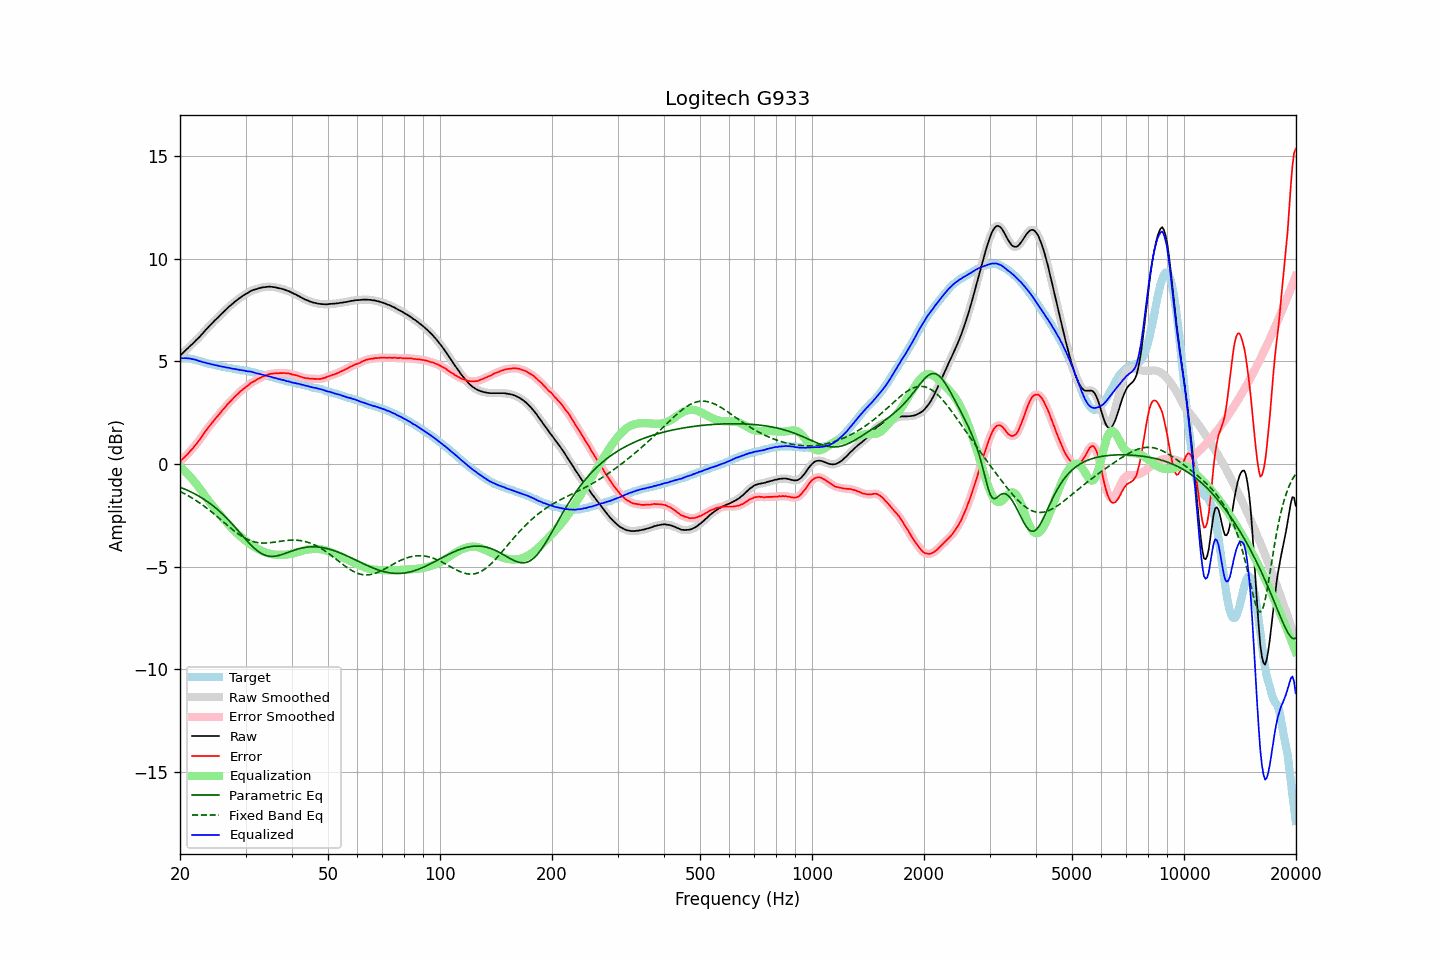

The file beside this chart, header and first rows:
frequency, raw, error, smoothed, error_smoothed, equalization, parametric_eq, fixed_band_eq, equalized_raw, equalized_smoothed, target
20.00, 5.27, 0.12, 5.27, 0.12, -0.12, -1.13, -1.34, 5.15, 5.15, 5.15
20.20, 5.35, 0.20, 5.35, 0.19, -0.19, -1.16, -1.38, 5.16, 5.15, 5.15
20.40, 5.42, 0.27, 5.42, 0.27, -0.27, -1.19, -1.42, 5.15, 5.16, 5.15
20.61, 5.50, 0.35, 5.50, 0.34, -0.34, -1.23, -1.46, 5.15, 5.16, 5.15
20.81, 5.58, 0.43, 5.58, 0.42, -0.42, -1.26, -1.50, 5.16, 5.15, 5.15
21.02, 5.65, 0.50, 5.65, 0.51, -0.50, -1.30, -1.54, 5.14, 5.15, 5.15
21.23, 5.73, 0.60, 5.73, 0.59, -0.59, -1.33, -1.59, 5.14, 5.14, 5.13
21.44, 5.80, 0.68, 5.80, 0.68, -0.68, -1.37, -1.64, 5.12, 5.12, 5.12
21.66, 5.87, 0.77, 5.87, 0.77, -0.77, -1.41, -1.68, 5.10, 5.11, 5.10
21.87, 5.95, 0.87, 5.95, 0.86, -0.86, -1.45, -1.73, 5.09, 5.09, 5.08
22.09, 6.03, 0.96, 6.02, 0.96, -0.96, -1.49, -1.78, 5.07, 5.06, 5.07
22.31, 6.10, 1.06, 6.10, 1.06, -1.06, -1.54, -1.83, 5.04, 5.04, 5.04
22.54, 6.18, 1.16, 6.18, 1.16, -1.17, -1.58, -1.89, 5.01, 5.02, 5.02
22.76, 6.27, 1.27, 6.26, 1.27, -1.27, -1.63, -1.94, 5.00, 4.99, 5.00
22.99, 6.35, 1.38, 6.35, 1.38, -1.38, -1.68, -2.00, 4.97, 4.97, 4.97
23.22, 6.44, 1.50, 6.44, 1.50, -1.49, -1.73, -2.05, 4.95, 4.95, 4.94
23.45, 6.53, 1.62, 6.53, 1.61, -1.60, -1.78, -2.11, 4.93, 4.93, 4.91
23.69, 6.61, 1.71, 6.61, 1.71, -1.71, -1.83, -2.17, 4.90, 4.91, 4.90
23.92, 6.70, 1.82, 6.70, 1.81, -1.81, -1.89, -2.23, 4.89, 4.89, 4.88
24.16, 6.78, 1.91, 6.78, 1.91, -1.91, -1.95, -2.30, 4.87, 4.87, 4.87
24.40, 6.86, 2.01, 6.86, 2.01, -2.01, -2.00, -2.36, 4.85, 4.85, 4.85
24.65, 6.94, 2.11, 6.94, 2.11, -2.11, -2.07, -2.42, 4.83, 4.83, 4.83
24.89, 7.02, 2.21, 7.02, 2.20, -2.20, -2.13, -2.49, 4.82, 4.82, 4.81
25.14, 7.09, 2.29, 7.09, 2.29, -2.30, -2.20, -2.55, 4.79, 4.80, 4.80
25.39, 7.17, 2.39, 7.17, 2.39, -2.39, -2.26, -2.62, 4.78, 4.78, 4.78
25.65, 7.25, 2.48, 7.25, 2.48, -2.48, -2.33, -2.69, 4.76, 4.76, 4.77
25.91, 7.33, 2.58, 7.33, 2.58, -2.58, -2.41, -2.76, 4.75, 4.75, 4.74
26.16, 7.40, 2.67, 7.40, 2.67, -2.67, -2.48, -2.82, 4.73, 4.73, 4.73
26.43, 7.48, 2.76, 7.48, 2.76, -2.76, -2.56, -2.89, 4.72, 4.72, 4.72
26.69, 7.55, 2.86, 7.55, 2.85, -2.85, -2.64, -2.96, 4.70, 4.70, 4.69
26.96, 7.63, 2.95, 7.63, 2.94, -2.94, -2.72, -3.02, 4.69, 4.69, 4.68
27.23, 7.70, 3.03, 7.69, 3.02, -3.02, -2.80, -3.09, 4.67, 4.67, 4.67
27.50, 7.76, 3.10, 7.76, 3.10, -3.11, -2.88, -3.15, 4.65, 4.66, 4.66
27.77, 7.83, 3.19, 7.83, 3.19, -3.19, -2.97, -3.22, 4.64, 4.64, 4.64
28.05, 7.90, 3.27, 7.90, 3.27, -3.27, -3.06, -3.28, 4.63, 4.63, 4.63
28.33, 7.96, 3.35, 7.96, 3.35, -3.34, -3.15, -3.34, 4.61, 4.62, 4.61
28.62, 8.02, 3.42, 8.02, 3.42, -3.42, -3.24, -3.40, 4.60, 4.60, 4.60
28.90, 8.08, 3.50, 8.08, 3.49, -3.49, -3.33, -3.45, 4.59, 4.59, 4.58
29.19, 8.13, 3.57, 8.13, 3.56, -3.56, -3.42, -3.50, 4.57, 4.57, 4.56
29.48, 8.19, 3.63, 8.19, 3.63, -3.63, -3.51, -3.55, 4.56, 4.56, 4.56
29.78, 8.24, 3.69, 8.24, 3.69, -3.69, -3.60, -3.60, 4.55, 4.55, 4.55
30.08, 8.29, 3.75, 8.29, 3.74, -3.75, -3.69, -3.64, 4.53, 4.53, 4.54
30.38, 8.33, 3.81, 8.33, 3.81, -3.81, -3.77, -3.68, 4.52, 4.52, 4.52
30.68, 8.38, 3.87, 8.38, 3.87, -3.87, -3.86, -3.71, 4.51, 4.51, 4.51
30.99, 8.43, 3.95, 8.42, 3.93, -3.93, -3.94, -3.74, 4.50, 4.50, 4.48
31.30, 8.46, 3.99, 8.46, 3.99, -3.98, -4.02, -3.77, 4.48, 4.48, 4.47
31.61, 8.49, 4.03, 8.49, 4.03, -4.03, -4.09, -3.79, 4.46, 4.46, 4.46
31.93, 8.51, 4.07, 8.51, 4.07, -4.08, -4.16, -3.81, 4.43, 4.43, 4.44
32.24, 8.53, 4.12, 8.53, 4.12, -4.12, -4.22, -3.83, 4.41, 4.41, 4.41
32.57, 8.56, 4.17, 8.56, 4.16, -4.16, -4.28, -3.84, 4.40, 4.39, 4.39
32.89, 8.58, 4.20, 8.58, 4.20, -4.20, -4.33, -3.85, 4.38, 4.38, 4.38
33.22, 8.60, 4.25, 8.60, 4.24, -4.24, -4.38, -3.85, 4.36, 4.36, 4.35
33.55, 8.61, 4.27, 8.61, 4.27, -4.27, -4.42, -3.85, 4.33, 4.33, 4.34
33.89, 8.62, 4.31, 8.62, 4.31, -4.31, -4.45, -3.85, 4.31, 4.31, 4.31
34.23, 8.63, 4.34, 8.63, 4.34, -4.34, -4.47, -3.85, 4.29, 4.29, 4.29
34.57, 8.64, 4.37, 8.64, 4.37, -4.36, -4.49, -3.84, 4.28, 4.28, 4.27
34.92, 8.64, 4.39, 8.64, 4.38, -4.38, -4.50, -3.84, 4.26, 4.26, 4.25
35.27, 8.63, 4.40, 8.63, 4.40, -4.40, -4.50, -3.83, 4.23, 4.24, 4.23
35.62, 8.62, 4.41, 8.62, 4.41, -4.41, -4.50, -3.82, 4.21, 4.21, 4.21
35.97, 8.61, 4.42, 8.61, 4.42, -4.42, -4.49, -3.81, 4.19, 4.19, 4.19
... 635 more rows
